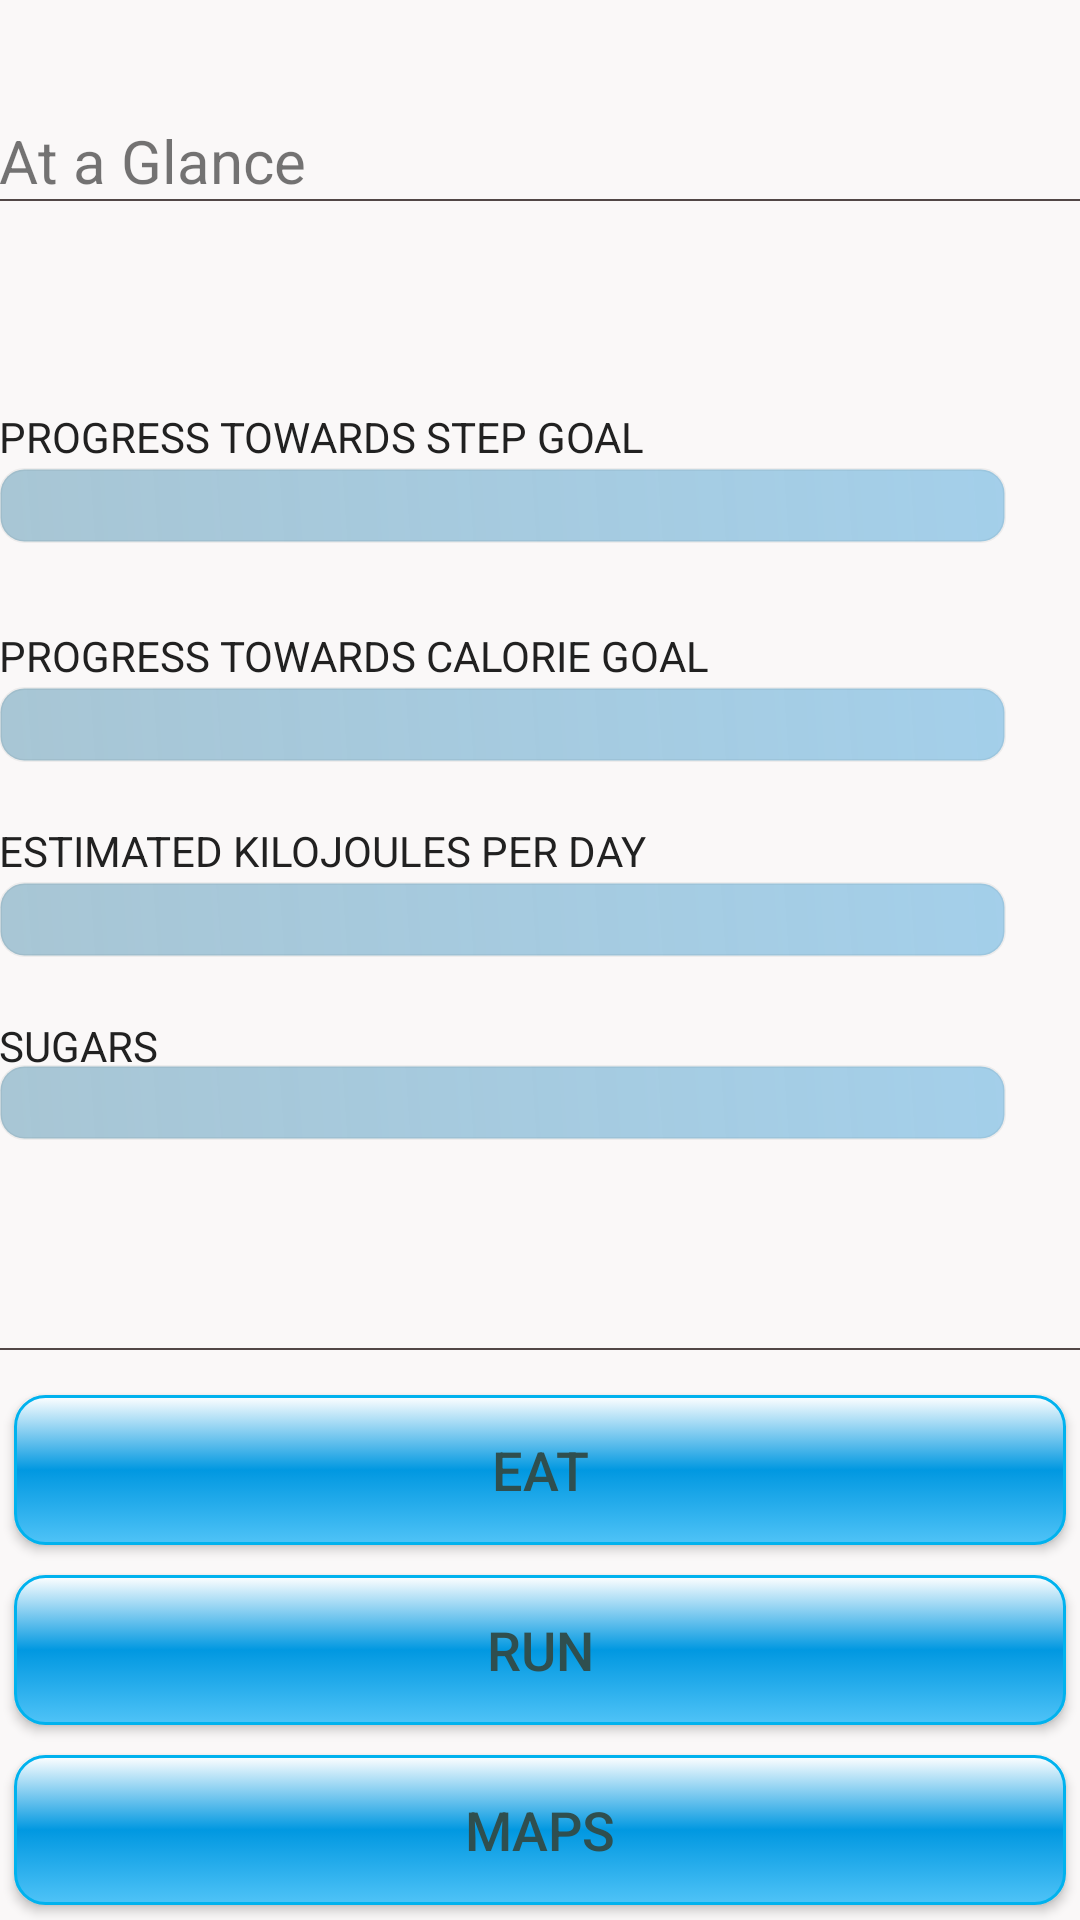

The Android layout XML behind this screen, and the referenced resources:
<!-- AndroidManifest.xml: application theme AppTheme -->
<!-- res/layout/content_main.xml -->
<?xml version="1.0" encoding="utf-8"?>
<RelativeLayout xmlns:android="http://schemas.android.com/apk/res/android"
    xmlns:app="http://schemas.android.com/apk/res-auto"
    xmlns:tools="http://schemas.android.com/tools"
    android:layout_width="match_parent"
    android:layout_height="match_parent"
    android:paddingBottom="@dimen/activity_vertical_margin"
    android:paddingLeft="@dimen/activity_horizontal_margin"
    android:paddingRight="@dimen/activity_horizontal_margin"
    android:paddingTop="@dimen/activity_vertical_margin"
    app:layout_behavior="@string/appbar_scrolling_view_behavior"
    tools:context="bvgiants.diary3.MainActivity"
    tools:showIn="@layout/activity_main"
    android:background="#faf8f8"
    android:clickable="false"
    android:contextClickable="false">


    <View
        android:layout_width="fill_parent"
        android:layout_height="0.5dp"
        android:background="#c31d1210"
        android:id="@+id/view2"
        android:layout_alignBottom="@+id/textView"
        android:layout_alignStart="@+id/textView" />

    
    <ProgressBar
        android:id="@+id/progressBarStepsGoal"
        style="@style/CustomProgressBarHorizontal"
        android:layout_above="@+id/calorieGoal"
        android:layout_alignParentStart="true"
        android:layout_marginBottom="28dp" />


    <TextView
    android:layout_width="wrap_content"
    android:layout_height="wrap_content"
    android:id="@+id/currentSteps"
    android:textSize="22sp"
        android:layout_alignTop="@+id/progressBarStepsGoal"
        android:layout_alignStart="@+id/buttonEat" />


    <TextView
        android:layout_width="wrap_content"
        android:layout_height="wrap_content"
        android:textAppearance="?android:attr/textAppearanceSmall"
        android:text="@string/textSteps"
        android:id="@+id/stepGoal"
        android:textColor="#212121"
        android:textAllCaps="true"
        android:layout_above="@+id/progressBarStepsGoal"
        android:layout_alignParentStart="true" />




    

    <ProgressBar
        style="@style/CustomProgressBarHorizontal"
        android:id="@+id/progressBarCalories"
        android:layout_above="@+id/nutrition1Goal"
        android:layout_alignParentStart="true"
        android:layout_marginBottom="20dp"
        android:indeterminate="false" />

    <TextView
        android:layout_width="wrap_content"
        android:layout_height="wrap_content"
        android:id="@+id/currentCalorie"
        android:textSize="22sp"
        android:layout_alignTop="@+id/progressBarCalories"
        android:layout_alignStart="@+id/currentSteps" />

    <TextView
        android:layout_width="wrap_content"
        android:layout_height="wrap_content"
        android:textAppearance="?android:attr/textAppearanceSmall"
        android:text="@string/textCalorie"
        android:id="@+id/calorieGoal"
        android:textColor="#212121"
        android:textAllCaps="true"
        android:layout_above="@+id/progressBarCalories"
        android:layout_alignParentStart="true" />


    

    <ProgressBar
        android:id="@+id/progressBarKilojoules"
        style="@style/CustomProgressBarHorizontal"
        android:layout_above="@+id/view"
        android:layout_alignParentStart="true" />

    <TextView
        android:layout_width="wrap_content"
        android:layout_height="wrap_content"
        android:id="@+id/currentKJ"
        android:textSize="22sp"
        android:layout_alignTop="@+id/progressBarKilojoules"
        android:layout_alignStart="@+id/currentCalorie" />

    <TextView
        android:layout_width="wrap_content"
        android:layout_height="wrap_content"
        android:textAppearance="?android:attr/textAppearanceSmall"
        android:text="Estimated Kilojoules per Day"
        android:id="@+id/nutrition1Goal"
        android:textColor="#212121"
        android:textAllCaps="true"
        android:layout_above="@+id/progressBarKilojoules"
        android:layout_alignParentStart="true" />




    <ProgressBar
        android:id="@+id/progressBarSugar"
        style="@style/CustomProgressBarHorizontal"
        android:layout_below="@+id/view"
        android:layout_alignParentStart="true"
        android:layout_marginTop="34dp" />

    <TextView
        android:layout_width="wrap_content"
        android:layout_height="wrap_content"
        android:id="@+id/currentSugar"
        android:textSize="22sp"
        android:layout_below="@+id/sugar2Goal"
        android:layout_alignStart="@+id/buttonEat" />

    <TextView
        android:layout_width="wrap_content"
        android:layout_height="wrap_content"
        android:text="Sugars"
        android:id="@+id/sugar2Goal"
        android:textColor="#212121"
        android:textAllCaps="true"
        android:layout_marginTop="18dp"
        android:layout_below="@+id/view"
        android:layout_alignParentStart="true" />



    

    <View
        android:layout_width="fill_parent"
        android:layout_height="2dp"
        android:layout_centerVertical="true"
        android:id="@+id/view" />

    <Button
        style="@style/menuButtons"
        android:id="@+id/buttonEat"
        android:background="@drawable/buttonchanges"
        android:text="@string/eat_button"
        android:layout_above="@+id/buttonRun"
        android:layout_margin="5dp"
        android:layout_alignParentStart="true" />

    <Button
        style="@style/menuButtons"
        android:id="@+id/buttonRun"
        android:background="@drawable/buttonchanges"
        android:text="@string/run_button"
        android:clickable="true"
        android:layout_above="@+id/buttonMaps"
        android:layout_margin="5dp"
        android:layout_alignParentStart="true" />

    <Button
        style="@style/menuButtons"
        android:id="@+id/buttonMaps"
        android:background="@drawable/buttonchanges"
        android:text="@string/maps_button"
        android:onClick="menuSelect"
        android:layout_margin="5dp"
        android:layout_alignParentBottom="true"
        android:layout_alignParentStart="true" />

    <View
        android:layout_width="fill_parent"
        android:layout_height="0.5dp"
        android:background="#c31d1210"
        android:layout_above="@+id/buttonEat"
        android:layout_marginBottom="10dp"
        android:layout_alignParentStart="true" />

    <TextView
        android:layout_width="fill_parent"
        android:layout_height="wrap_content"
        android:textSize="20dp"
        android:text="At a Glance"
        android:id="@+id/textView"
        android:layout_marginTop="40dp"/>



</RelativeLayout>
<!-- res/layout/activity_main.xml (included above) -->
<?xml version="1.0" encoding="utf-8"?>
<android.support.design.widget.CoordinatorLayout xmlns:android="http://schemas.android.com/apk/res/android"
    xmlns:app="http://schemas.android.com/apk/res-auto"
    xmlns:tools="http://schemas.android.com/tools"
    android:layout_width="match_parent"
    android:layout_height="match_parent"
    android:fitsSystemWindows="true"
    tools:context="bvgiants.diary3.MainActivity">

    <android.support.design.widget.AppBarLayout
        android:layout_width="match_parent"
        android:layout_height="wrap_content"
        android:theme="@style/AppTheme.AppBarOverlay">

    </android.support.design.widget.AppBarLayout>

    <include layout="@layout/content_main" />
    <include layout="@layout/app_bar" />



</android.support.design.widget.CoordinatorLayout>
<!-- res/layout/app_bar.xml (included above) -->
<?xml version="1.0" encoding="utf-8"?>
<android.support.v7.widget.Toolbar
    xmlns:android="http://schemas.android.com/apk/res/android"
    xmlns:app="http://schemas.android.com/apk/res-auto"
    android:id="@+id/my_toolbar"
    android:layout_width="match_parent"
    android:layout_height="50dp"
    android:background="#f0528cae"
    android:elevation="16dp"
    android:theme="@style/ThemeOverlay.AppCompat.ActionBar"
    app:popupTheme="@style/ThemeOverlay.AppCompat.Light">

</android.support.v7.widget.Toolbar>
<!-- resources referenced by this layout -->
<resources>
  <!-- drawable buttonchanges (drawable) -->
  <?xml version="1.0" encoding="utf-8"?>
  <selector xmlns:android="http://schemas.android.com/apk/res/android">
  
  <item android:state_focused="false" android:state_selected="false" android:state_pressed="false" android:drawable="@drawable/button_unfocused" />
  <item android:state_focused="false" android:state_selected="true" android:state_pressed="false" android:drawable="@drawable/button_unfocused" />
  
  <item android:state_focused="true" android:state_selected="false" android:state_pressed="false" android:drawable="@drawable/button_focus" />
  <item android:state_focused="true" android:state_selected="true" android:state_pressed="false" android:drawable="@drawable/button_focus" />
  
  <item android:state_pressed="true" android:drawable="@drawable/button_press" />
  </selector>
  <string name="eat_button">EAT</string>
  <string name="maps_button">MAPS</string>
  <string name="run_button">RUN</string>
  <string name="textCalorie">Progress towards calorie goal</string>
  <string name="textSteps">Progress towards step goal</string>
  <style name="AppTheme.AppBarOverlay" parent="ThemeOverlay.AppCompat.Dark.ActionBar" />
  <style name="CustomProgressBarHorizontal" parent="android:Widget.ProgressBar.Horizontal">
          <item name="android:progressDrawable">@drawable/customprogressbar</item>
          <item name="android:layout_height">25dp</item>
          <item name="android:layout_width">match_parent</item>
          <item name="android:layout_marginTop">1dp</item>
          <item name="android:layout_marginRight">25dp</item>
  
      </style>
  <style name="menuButtons" parent="@android:style/TextAppearance.Medium">
          <item name="android:layout_width">fill_parent</item>
          <item name="android:layout_height">50dp</item>
          <item name="android:onClick">menuSelect</item>
          <item name="android:textColor">#2f4f4f</item>
      </style>
  <style name="AppTheme" parent="Theme.AppCompat.Light.NoActionBar">
          
          <item name="colorPrimary">@color/colorPrimary</item>
          <item name="colorPrimaryDark">@color/colorPrimaryDark</item>
          <item name="colorAccent">@color/colorAccent</item>
      </style>
  <!-- drawable button_unfocused (drawable) -->
  <shape xmlns:android="http://schemas.android.com/apk/res/android" android:shape="rectangle">
      <stroke android:width="1dp" android:color="#00B2EE" />
      <corners android:radius="10dp" />
      <gradient android:startColor="#4fc3f7" android:centerColor="#0198E1" android:endColor="#FFFFFF" android:angle="90" />
  </shape>
  <!-- drawable button_focus (drawable) -->
  <shape xmlns:android="http://schemas.android.com/apk/res/android" android:shape="rectangle">
      <stroke android:width="1dp" android:color="#4fc3f7" />
      <corners android:radius="10dp" />
      <gradient android:startColor="#4fc3f7" android:centerColor="#4fc3f7" android:endColor="#4fc3f7" android:angle="90" />
  </shape>
  <!-- drawable button_press (drawable) -->
  <shape xmlns:android="http://schemas.android.com/apk/res/android" android:shape="rectangle">
      <stroke android:width="1dp" android:color="#00B2EE" />
      <corners android:radius="10dp" />
      <gradient android:startColor="#63D1F4" android:centerColor="#0198E1" android:endColor="#FFFFFF" android:angle="90" />
  </shape>
  <color name="colorPrimary">#3F51B5</color>
  <color name="colorPrimaryDark">#303F9F</color>
  <color name="colorAccent">#FF4081</color>
</resources>
